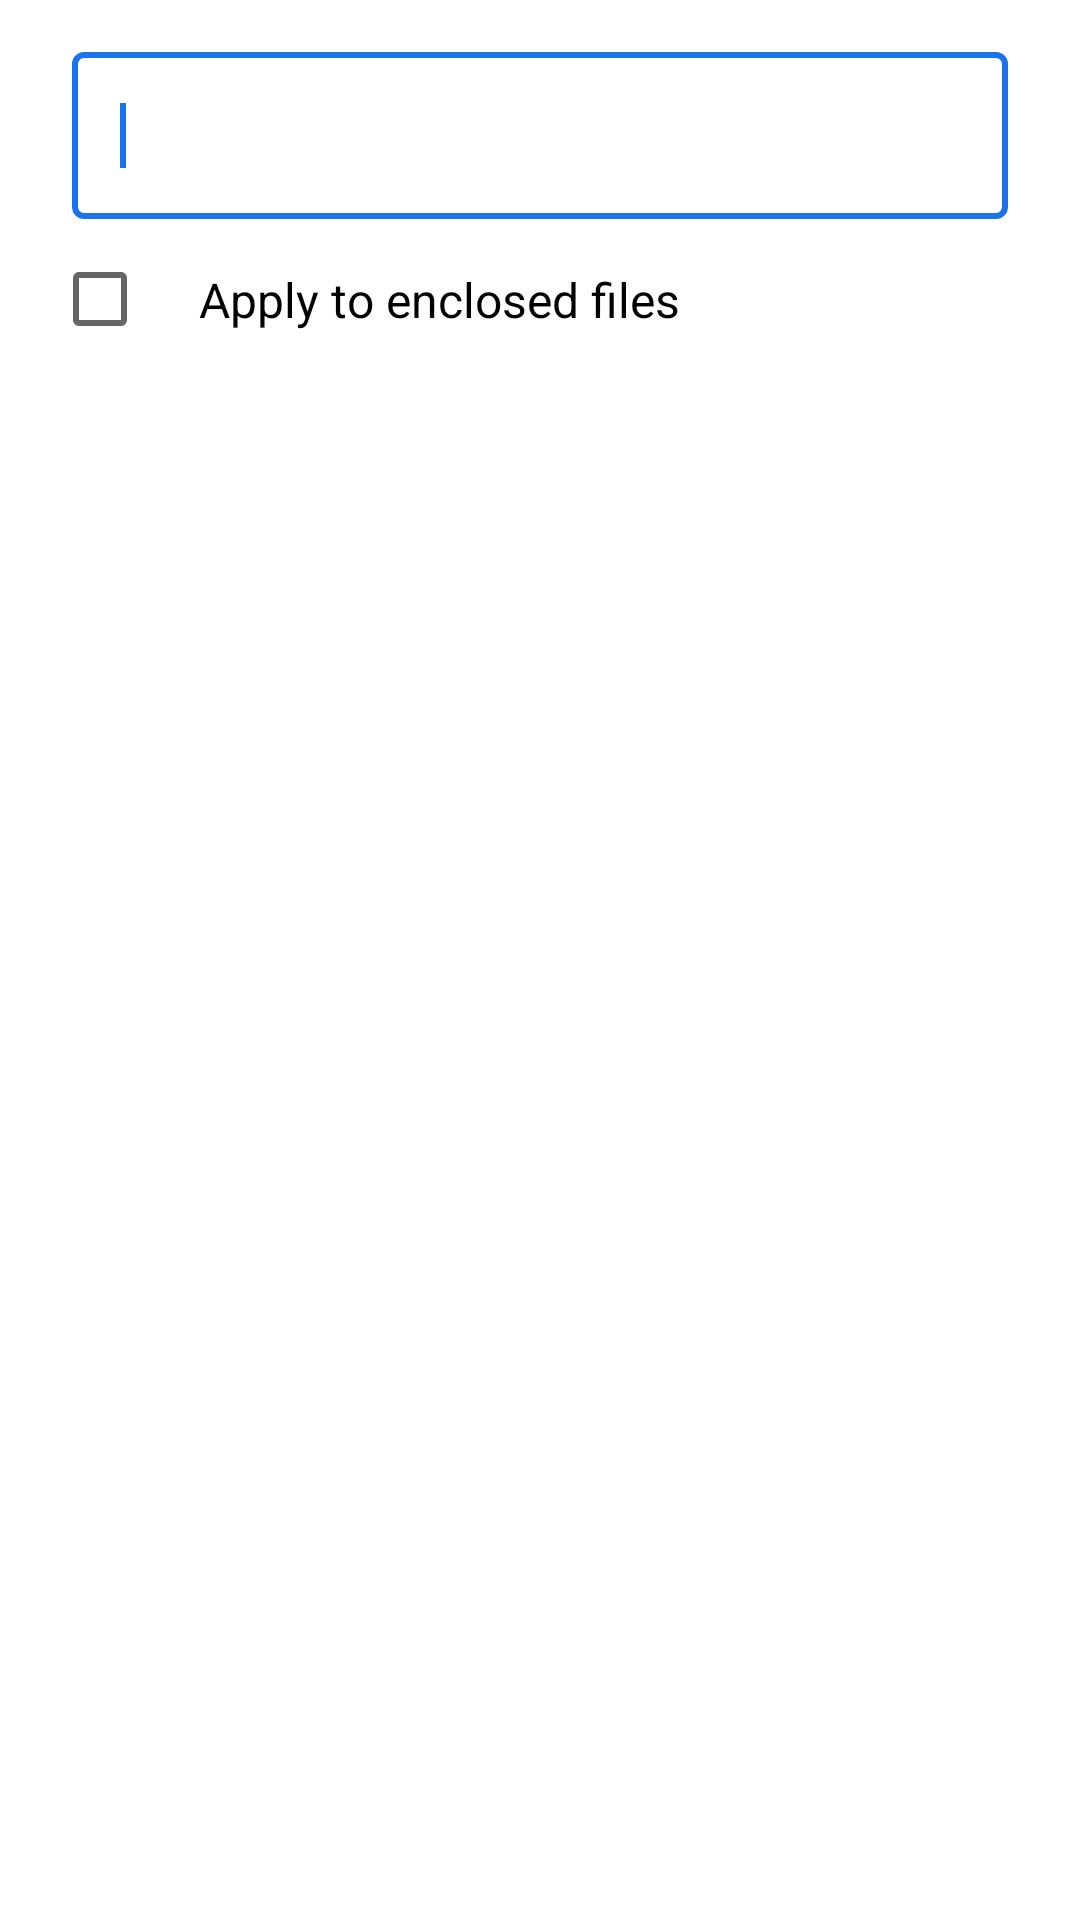

Produce the Android XML layout that renders to this screen, including the resource entries it uses.
<!-- AndroidManifest.xml: application theme Theme.FileAci -->
<!-- res/layout/set_selinux_context_dialog.xml -->
<?xml version="1.0" encoding="utf-8"?>
<FrameLayout
    xmlns:android="http://schemas.android.com/apk/res/android"
    android:layout_width="match_parent"
    android:layout_height="wrap_content"
    android:paddingTop="@dimen/abc_dialog_title_divider_material">

    <androidx.core.widget.NestedScrollView
        android:layout_width="match_parent"
        android:layout_height="wrap_content"
        android:scrollbars="vertical"
        android:scrollIndicators="top|bottom">

        <LinearLayout
            android:layout_width="match_parent"
            android:layout_height="wrap_content"
            android:paddingStart="?dialogPreferredPadding"
            android:paddingEnd="?dialogPreferredPadding"
            android:paddingTop="4dp"
            android:clipToPadding="false"
            android:orientation="vertical">

            <com.google.android.material.textfield.TextInputLayout
                android:layout_width="match_parent"
                android:layout_height="wrap_content">

                <com.google.android.material.textfield.TextInputEditText
                    android:id="@+id/seLinuxContextEdit"
                    android:layout_width="match_parent"
                    android:layout_height="wrap_content"
                    android:importantForAutofill="no"
                    android:inputType="text">
                    <requestFocus />
                </com.google.android.material.textfield.TextInputEditText>
            </com.google.android.material.textfield.TextInputLayout>

            <CheckBox
                android:id="@+id/recursiveCheck"
                android:layout_width="match_parent"
                android:layout_height="wrap_content"
                android:layout_marginStart="-7dp"
                android:layout_marginTop="8dp"
                android:paddingStart="@dimen/dialog_padding_minus_7dp"
                android:paddingTop="8dp"
                android:paddingBottom="8dp"
                android:text="@string/file_properties_permission_recursive"
                android:textAppearance="?textAppearanceListItem" />
        </LinearLayout>
    </androidx.core.widget.NestedScrollView>
</FrameLayout>
<!-- resources referenced by this layout -->
<resources>
  <dimen name="dialog_padding_minus_7dp">17dp</dimen>
  <string name="file_properties_permission_recursive">Apply to enclosed files</string>
  <style name="Theme.FileAci" parent="Base.Theme.FileAci" />
  <style name="Platform.Theme.FileAci" parent="Platform.V21.Theme.FileAci" />
  <style name="ThemeOverlay.FileAci.ActionBar" parent="">
          <item name="colorControlNormal">?android:textColorPrimary</item>
          <item name="searchViewStyle">@style/Widget.AppCompat.SearchView.ActionBar</item>
      </style>
  <style name="ThemeOverlay.FileAci.ActionBarPopup" parent="">
          <item name="colorControlNormal">?android:textColorSecondary</item>
          <item name="searchViewStyle">@style/Widget.AppCompat.SearchView</item>
      </style>
  <style name="Widget.FileAci.ListView.DropDown" parent="Widget.AppCompat.ListView.DropDown">
          <item name="android:paddingTop">8dp</item>
          <item name="android:paddingBottom">8dp</item>
          <item name="android:clipToPadding">false</item>
      </style>
  <color name="color_primary">@color/color_primary_light</color>
  <color name="color_surface">@color/color_surface_light</color>
  <style name="ShapeAppearance.FileAci.MediumComponent" parent="ShapeAppearance.MaterialComponents.MediumComponent">
          <item name="cornerSize">8dp</item>
      </style>
  <style name="Widget.FileAci.CardView" parent="Widget.MaterialComponents.CardView">
          <item name="android:stateListAnimator">@null</item>
          <item name="cardElevation">0dp</item>
          <item name="strokeColor">@color/mtrl_btn_stroke_color_selector</item>
          <item name="strokeWidth">@dimen/mtrl_btn_stroke_size</item>
      </style>
  <style name="Widget.FileAci.NavigationView" parent="Widget.MaterialComponents.NavigationView">
          <item name="itemHorizontalPadding">@dimen/navigation_item_horizontal_padding</item>
          <item name="itemVerticalPadding" tools:ignore="PrivateResource">@dimen/design_navigation_item_vertical_padding</item>
          <item name="itemShapeAppearanceOverlay">@style/ShapeAppearanceOverlay.FileAci.NavigationView.Item</item>
          <item name="itemShapeInsetStart">0dp</item>
          <item name="itemShapeInsetEnd">8dp</item>
          <item name="itemShapeInsetTop">0dp</item>
          <item name="itemShapeInsetBottom">0dp</item>
          <item name="itemIconTint">@color/navigation_item_subtitle_text_color</item>
          <item name="itemIconPadding">@dimen/navigation_item_icon_padding</item>
          <item name="itemSubtitleTextAppearance">?textAppearanceBody2</item>
          <item name="itemSubtitleTextColor">@color/navigation_item_subtitle_text_color</item>
          <item name="itemSubtitleTextSize">10sp</item>
          <item name="dividerVerticalPadding">@dimen/design_navigation_separator_vertical_padding</item>
      </style>
  <style name="Preference.FileAci.SwitchPreferenceCompat" parent="Preference.SwitchPreferenceCompat.Material">
          <item name="android:widgetLayout">@layout/switch_preference_compat_widget</item>
      </style>
  <style name="Platform.V21.Theme.FileAci" parent="Theme.MaterialComponents.DayNight.NoActionBar">
          <item name="colorPrimaryDark">@color/system_window_scrim_compat</item>
      </style>
  <color name="color_primary_light">@color/google_blue_600</color>
  <color name="color_surface_light">@android:color/white</color>
  <dimen name="navigation_item_horizontal_padding">24dp</dimen>
  <style name="ShapeAppearanceOverlay.FileAci.NavigationView.Item" parent="">
          <item name="cornerSize">50%</item>
          <item name="cornerSizeTopLeft">0dp</item>
          <item name="cornerSizeBottomLeft">0dp</item>
      </style>
  <dimen name="navigation_item_icon_padding">24dp</dimen>
  <color name="system_window_scrim_compat">@color/system_window_scrim_light_compat</color>
  <color name="google_blue_600">#1A73E8</color>
  <color name="system_window_scrim_light_compat">#44000000</color>
</resources>
